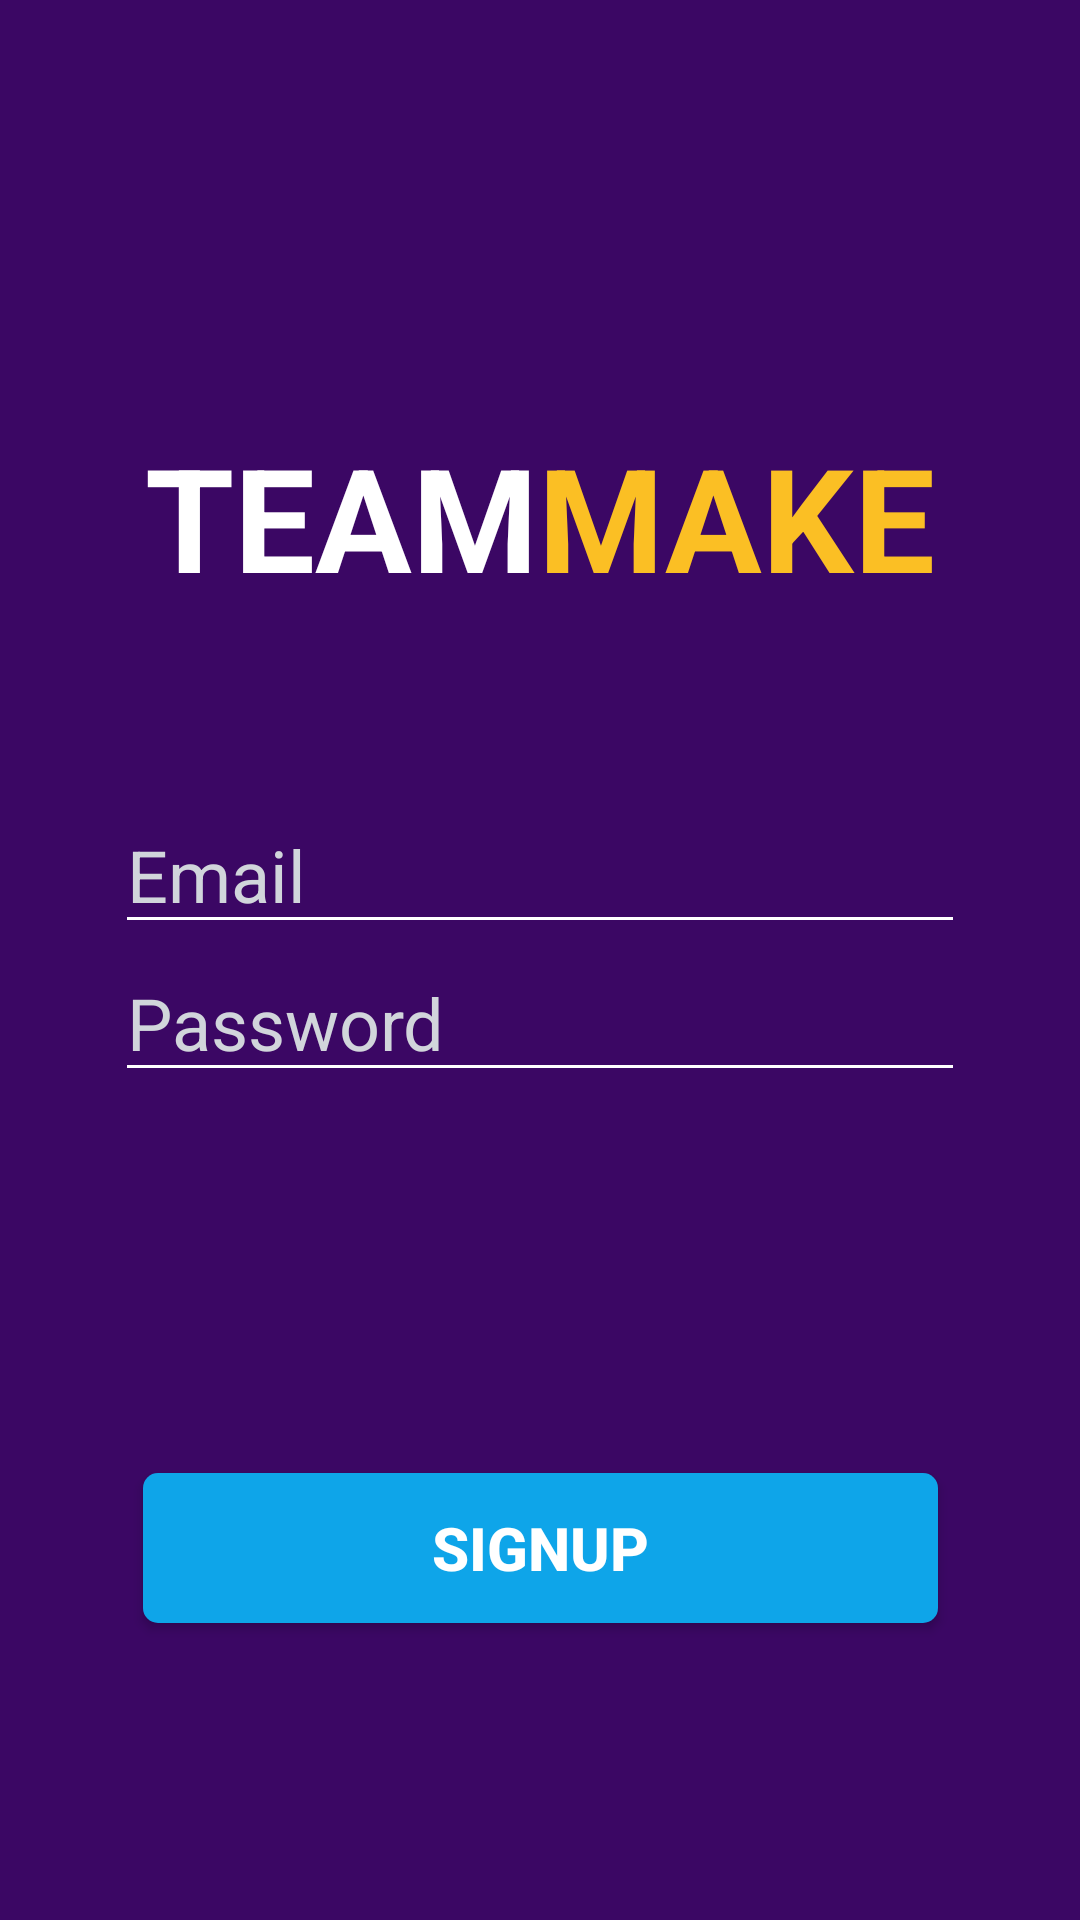

Layout XML and referenced resources for this Android screen:
<!-- AndroidManifest.xml: application theme Theme.Teammake -->
<!-- res/layout/activity_signup.xml -->
<?xml version="1.0" encoding="utf-8"?>
<androidx.constraintlayout.widget.ConstraintLayout xmlns:android="http://schemas.android.com/apk/res/android"
xmlns:app="http://schemas.android.com/apk/res-auto"
xmlns:tools="http://schemas.android.com/tools"
android:layout_width="match_parent"
android:layout_height="match_parent"
android:background="@color/purple_theme"
tools:context=".Landing">

<TextView
    android:id="@+id/title1"
    android:layout_width="wrap_content"
    android:layout_height="wrap_content"
    android:layout_marginStart="1000dp"
    android:layout_marginTop="140dp"
    android:text="@string/app_name_first_half"
    android:textAllCaps="true"
    android:textColor="@color/white"
    android:textSize="@dimen/title_size"
    android:textStyle="bold"
    app:layout_constraintEnd_toStartOf="@+id/title2"
    app:layout_constraintStart_toStartOf="parent"
    app:layout_constraintTop_toTopOf="parent" />

<TextView
    android:id="@+id/title2"
    android:layout_width="wrap_content"
    android:layout_height="wrap_content"
    android:layout_marginTop="140dp"
    android:layout_marginEnd="1000dp"
    android:text="@string/app_name_second_half"
    android:textAllCaps="true"
    android:textColor="@color/amber_theme"
    android:textSize="@dimen/title_size"
    android:textStyle="bold"
    app:layout_constraintEnd_toEndOf="parent"
    app:layout_constraintStart_toEndOf="@+id/title1"
    app:layout_constraintTop_toTopOf="parent" />

<EditText
    android:id="@+id/Email"
    android:layout_width="wrap_content"
    android:layout_height="wrap_content"
    android:layout_marginStart="100dp"
    android:layout_marginTop="61dp"
    android:layout_marginEnd="100dp"
    android:autofillHints="emailAddress"
    android:backgroundTint="@color/white"
    android:ems="10"
    android:hint="@string/email_input"
    android:inputType="textEmailAddress"
    android:textColor="@color/white"
    android:textColorHint="@color/gray_300"
    android:textSize="24sp"
    app:layout_constraintEnd_toEndOf="parent"
    app:layout_constraintStart_toStartOf="parent"
    app:layout_constraintTop_toBottomOf="@+id/title1" />

<EditText
    android:id="@+id/Password"
    android:layout_width="wrap_content"
    android:layout_height="wrap_content"
    android:layout_marginStart="100dp"
    android:layout_marginEnd="100dp"
    android:autofillHints="password"
    android:backgroundTint="@color/white"
    android:ems="10"
    android:hint="@string/password_input"
    android:inputType="textPassword"
    android:textColor="@color/white"
    android:textColorHint="@color/gray_300"
    android:textSize="24sp"
    app:layout_constraintEnd_toEndOf="parent"
    app:layout_constraintStart_toStartOf="parent"
    app:layout_constraintTop_toBottomOf="@+id/Email" />

<Button
    android:id="@+id/btnSignUp"
    android:layout_width="265dp"
    android:layout_height="50dp"
    android:layout_marginStart="73dp"
    android:layout_marginEnd="73dp"
    android:layout_marginBottom="99dp"
    android:background="@drawable/btn_custom"
    android:text="@string/signup"
    android:textAllCaps="true"
    android:textSize="20sp"
    android:textStyle="bold"
    android:textColor="@color/white"
    app:layout_constraintBottom_toBottomOf="parent"
    app:layout_constraintEnd_toEndOf="parent"
    app:layout_constraintHorizontal_bias="0.5"
    app:layout_constraintStart_toStartOf="parent" />


</androidx.constraintlayout.widget.ConstraintLayout>
<!-- resources referenced by this layout -->
<resources>
  <color name="amber_theme">#fbbf24</color>
  <color name="gray_300">#d1d5db</color>
  <color name="purple_theme">#3b0764</color>
  <color name="white">#FFFFFF</color>
  <dimen name="title_size">48sp</dimen>
  <!-- drawable btn_custom (drawable) -->
  <?xml version="1.0" encoding="utf-8"?>
  <shape xmlns:android="http://schemas.android.com/apk/res/android"
  android:padding="10dp"
  android:shape="rectangle" >
  
  <solid android:color="@color/sky_theme" />
  
  <corners
      android:bottomLeftRadius="5dp"
      android:bottomRightRadius="5dp"
      android:topLeftRadius="5dp"
      android:topRightRadius="5dp" />
  
  </shape>
  <string name="app_name_first_half">Team</string>
  <string name="app_name_second_half">Make</string>
  <string name="email_input">Email</string>
  <string name="password_input">Password</string>
  <string name="signup">SIGNUP</string>
  <style name="Theme.Teammake" parent="@style/Theme.AppCompat.Light" />
  <color name="sky_theme">#0ea5e9</color>
</resources>
